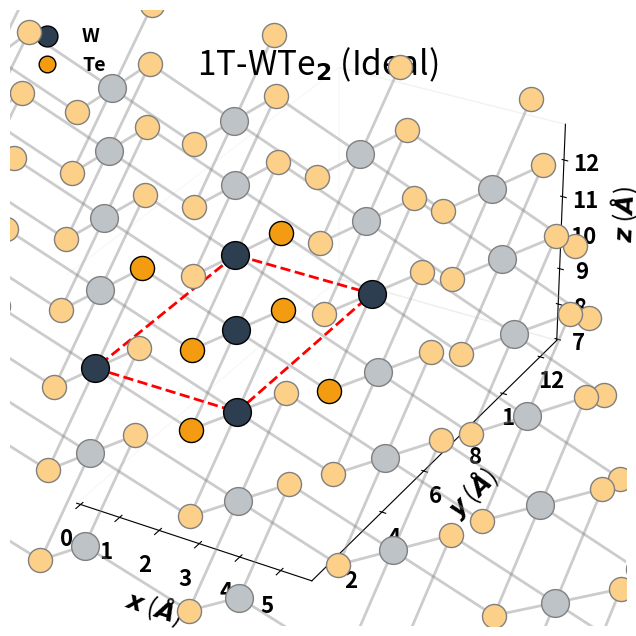

Write the Python code that produced this figure. (Note: this script raises an exception after producing the figure.)
import matplotlib.pyplot as plt
import numpy as np
import os

# --- STYLE SETTINGS (MATCHING 1T' SCRIPT) ---
params = {
    'figure.figsize': (10, 8),
    'font.family': 'sans-serif',
    'font.weight': 'bold',
    'font.size': 16,
    'axes.labelsize': 18,
    'lines.linewidth': 2,
}
plt.rcParams.update(params)

def plot_1T_3d():
    fig = plt.figure(figsize=(10, 8))
    ax = fig.add_subplot(111, projection='3d')
    
    # --- 1T GEOMETRY (Ideal Octahedral) ---
    # a = b approx 3.5 A
    a_lat = 3.52 
    
    # Hexagonal Lattice Vectors
    # a1 = (a, 0, 0)
    # a2 = (-a/2, a*sqrt(3)/2, 0)
    a1 = np.array([a_lat, 0, 0])
    a2 = np.array([-a_lat/2, a_lat * np.sqrt(3)/2, 0])
    c_vec = np.array([0, 0, 15.0]) # Vacuum
    
    # Atomic Basis (Monolayer 1T)
    # W at (0,0,0)
    # Te at (1/3, 2/3, z) and (2/3, 1/3, -z)
    z_te = 1.6 # Approx height
    
    coords = []
    species = []
    
    # Create Large Primitive Grid to ensure we fill the view
    # We will then select a central "Rectangular" cell to be the 'Primary' one.
    nx_range = range(-3, 4)
    ny_range = range(-2, 5)
    
    for i in nx_range:
        for j in ny_range:
            # Origin of cell
            origin = i*a1 + j*a2
            
            w_pos = origin
            coords.append(w_pos)
            species.append('W')
            
            te1_pos = origin + (1.0/3.0)*a1 + (2.0/3.0)*a2 + np.array([0, 0, z_te])
            coords.append(te1_pos)
            species.append('Te')
            
            te2_pos = origin + (2.0/3.0)*a1 + (1.0/3.0)*a2 + np.array([0, 0, -z_te])
            coords.append(te2_pos)
            species.append('Te')
            
    coords = np.array(coords)
    
    # --- DEFINE RECTANGULAR CELL (Match 1T') ---
    # The 1T' cell is roughly a 1x2 supercell of 1T.
    # a_rect = a1
    # b_rect = a1 + 2*a2 (Orthogonal to a1)
    
    u_rect = a1
    v_rect = a1 + 2*a2
    
    # Define the "Ideal" Box at the origin (0,0,0) initially
    # We want a box starting at origin containing the atoms.
    # For a perfect match, the box should be [0, u] x [0, v].
    
    # Identify atoms inside this Rectangular Box (Primary Cell)
    # We'll use dot products to project atoms relative to a chosen origin.
    # Let's pick origin such that it captures a nice full cell.
    # If we pick (0,0), the box includes (0,0) W and (1,1) W (skew).
    
    # Let's find atoms in the box defined by parallelogram of u_rect, v_rect.
    # Project coords onto normalized u and v?
    # Or just geometric check: 
    # pos = c1*u_rect + c2*v_rect. 0 <= c1 < 1, 0 <= c2 < 1.
    
    # Matrix M = [u, v, z_axis]. Inv(M) * pos = [c1, c2, c3]
    # u = [a, 0, 0]
    # v = [0, b, 0] (Since a1+2a2 is pure Y)
    # So simple x,y bounds!
    
    x_limit = np.linalg.norm(u_rect) # 3.53
    y_limit = np.linalg.norm(v_rect) # 6.12 approx
    
    # We need to pick a "Reference Origin" for the lattice to define the box.
    # Let's try picking one W atom near the middle of our generated cloud as the Box Origin.
    # Our loops went -3..4. (0,0) is in middle. Let's use (0,0) W atom as origin.
    ref_origin = np.array([0., 0., 0.])
    
    primary_indices = []
    
    for idx, (x, y, z) in enumerate(coords):
        # Relative pos
        rx = x - ref_origin[0]
        ry = y - ref_origin[1]
        
        # Check tolerance to include atoms ON the boundary (corners)
        # 1T' usually highlights the corner Ws + internal.
        tol = 0.1
        
        if (-tol <= rx <= x_limit + tol) and (-tol <= ry <= y_limit + tol):
            primary_indices.append(idx)
            
    # --- COORDINATE ALIGNMENT ---
    # Calculate Centroid of these Primary Atoms
    primary_atom_coords = coords[primary_indices]
    current_centroid = np.mean(primary_atom_coords, axis=0)
    
    # Target Centroid (from 1T' Debug)
    target_primary_centroid = np.array([1.745, 4.706, 10.16])
    
    shift = target_primary_centroid - current_centroid
    coords += shift
    
    # Apply shift to reference origin too (for drawing box)
    box_origin = ref_origin + shift
    # Project box origin Z to mean Z
    box_origin[2] = np.mean(coords[:, 2])

    
    # --- PLOTTING ---
    
    # Plot Atoms
    # Re-extract shifted columns for plotting
    xs = coords[:, 0]
    ys = coords[:, 1]
    zs = coords[:, 2]
    
    for idx, (x, y, z) in enumerate(coords):
        is_primary = (idx in primary_indices)

        atom = species[idx]
        if atom == 'W':
            base_color = '#2c3e50'
        else:
            base_color = '#f39c12'
            
        if is_primary:
            color = base_color
            alpha = 1.0
            edgecolor = 'black'
        else:
            if atom == 'W': color = '#bdc3c7'
            else: color = '#fcd088'
            alpha = 0.8
            edgecolor = 'gray'
            
        size = 400 if atom == 'W' else 300
        zorder = 10 if atom == 'W' else 9
            
        ax.scatter(x, y, z, s=size, c=color, edgecolors=edgecolor, alpha=1.0, zorder=zorder)
        
    # Plot Bonds
    # 1T Coordination: Each W connected to 6 Te (3 top, 3 bottom)
    # Cutoff distance
    bond_cutoff = 3.0
    
    # Iterate over W atoms and find Te neighbors
    w_indices = [k for k, s in enumerate(species) if s == 'W']
    te_indices = [k for k, s in enumerate(species) if s == 'Te']
    
    for i in w_indices:
        p1 = coords[i]
        for j in te_indices:
            p2 = coords[j]
            dist = np.linalg.norm(p1 - p2)
            if dist < bond_cutoff:
                # 1T Bonds are all identical (gray)
                ax.plot([p1[0], p2[0]], [p1[1], p2[1]], [p1[2], p2[2]], 
                       color='gray', alpha=0.4, linewidth=2)

    # Unit Cell Box (Rectangular 1T' shape)
    uc_corners = [
        box_origin,
        box_origin + u_rect,
        box_origin + u_rect + v_rect,
        box_origin + v_rect,
        box_origin
    ]
    uc_x = [p[0] for p in uc_corners]
    uc_y = [p[1] for p in uc_corners]
    uc_z = [p[2] for p in uc_corners]
    ax.plot(uc_x, uc_y, uc_z, color='red', linestyle='--', linewidth=2, label='Unit Cell')

    # --- CAMERA & LIMITS (EXACT 1T' MATCH) ---
    ax.view_init(elev=30, azim=-60)
    
    # Hardcoded Dimensions from Debug
    ax.set_xlim(-0.1, 5.75)
    ax.set_ylim(0.82, 12.92)
    ax.set_zlim(6.96, 12.96)
    
    ax.set_box_aspect((0.80, 1.55, 0.77))
    
    ax.xaxis.pane.fill = False
    ax.yaxis.pane.fill = False
    ax.zaxis.pane.fill = False
    ax.grid(False)
    
    # Labels
    ax.set_xlabel(r"$x$ ($\AA$)", labelpad=10)
    ax.set_ylabel(r"$y$ ($\AA$)", labelpad=10)
    ax.set_zlabel(r"$z$ ($\AA$)", labelpad=12)
    
    # Title
    ax.set_title(r"1T-WTe$_2$ (Ideal)", pad=-20, fontsize=24, y=1.02)
    
    # Legend
    from matplotlib.lines import Line2D
    legend_elements = [
        Line2D([0], [0], marker='o', color='w', label='W',
               markerfacecolor='#2c3e50', markersize=15, markeredgecolor='black'),
        Line2D([0], [0], marker='o', color='w', label='Te',
               markerfacecolor='#f39c12', markersize=12, markeredgecolor='black')
    ]
    ax.legend(handles=legend_elements, loc='upper left', frameon=False, fontsize=14)
    
    out_dir = os.path.dirname(os.path.abspath(__file__)) + "/../figures"
    if not os.path.exists(out_dir): os.makedirs(out_dir)
    plt.savefig(f"{out_dir}/Fig_Structure_3D_1T.png", dpi=300, bbox_inches='tight', pad_inches=0.02)
    print(f"Saved {out_dir}/Fig_Structure_3D_1T.png")

if __name__ == "__main__":
    plot_1T_3d()
